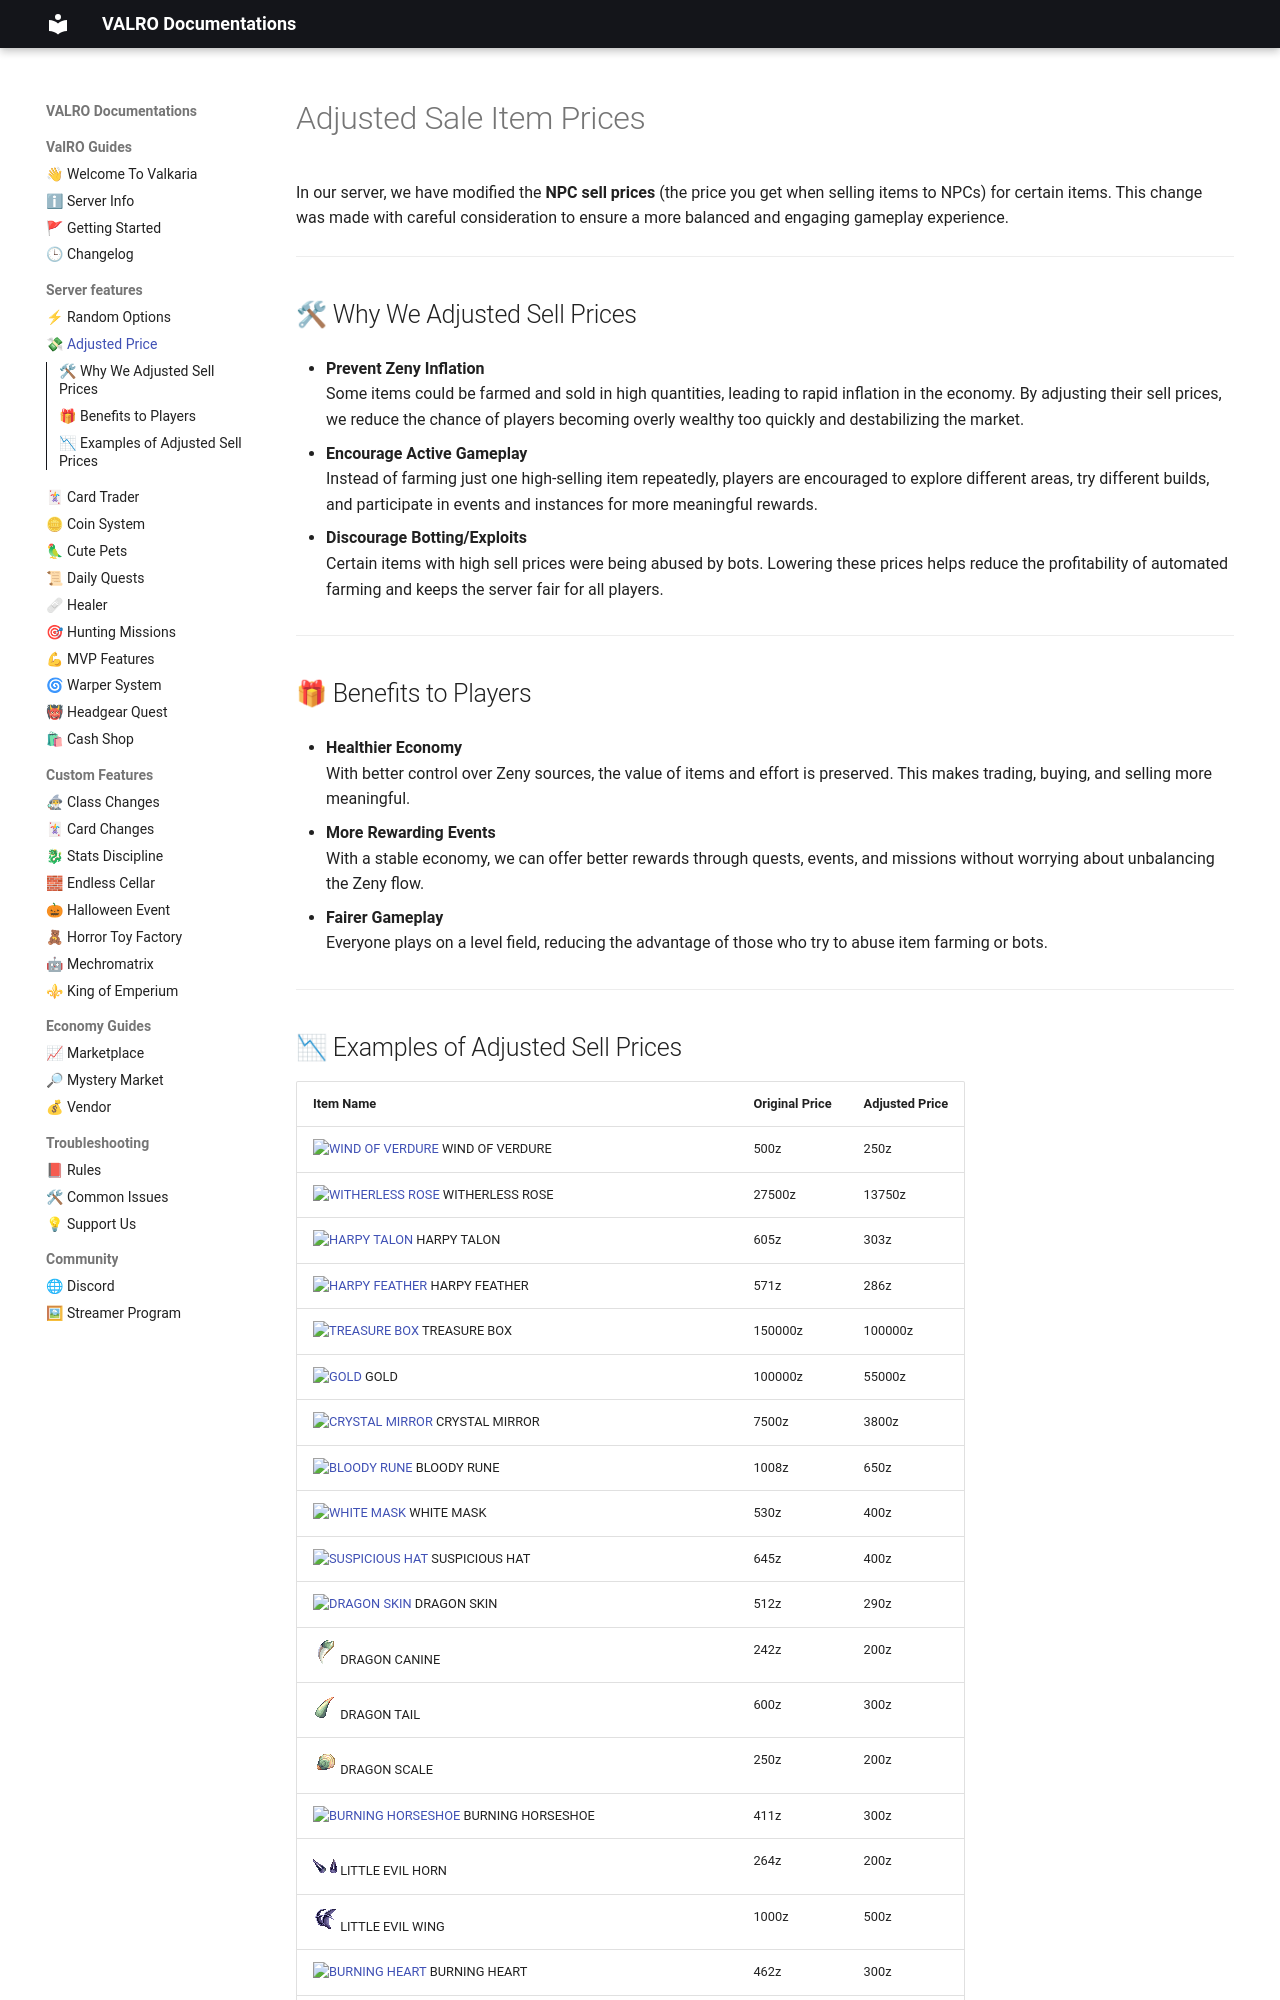

repository: PgeePow/RO-WEB · page: adjusted-price/index.html · generator: mkdocs

# Adjusted Sale Item Prices

In our server, we have modified the **NPC sell prices** (the price you get when selling items to NPCs) for certain items. This change was made with careful consideration to ensure a more balanced and engaging gameplay experience.

---

## 🛠 Why We Adjusted Sell Prices

- **Prevent Zeny Inflation**  
  Some items could be farmed and sold in high quantities, leading to rapid inflation in the economy. By adjusting their sell prices, we reduce the chance of players becoming overly wealthy too quickly and destabilizing the market.

- **Encourage Active Gameplay**  
  Instead of farming just one high-selling item repeatedly, players are encouraged to explore different areas, try different builds, and participate in events and instances for more meaningful rewards.

- **Discourage Botting/Exploits**  
  Certain items with high sell prices were being abused by bots. Lowering these prices helps reduce the profitability of automated farming and keeps the server fair for all players.

---

## 🎁 Benefits to Players

- **Healthier Economy**  
  With better control over Zeny sources, the value of items and effort is preserved. This makes trading, buying, and selling more meaningful.

- **More Rewarding Events**  
  With a stable economy, we can offer better rewards through quests, events, and missions without worrying about unbalancing the Zeny flow.

- **Fairer Gameplay**  
  Everyone plays on a level field, reducing the advantage of those who try to abuse item farming or bots.

---
